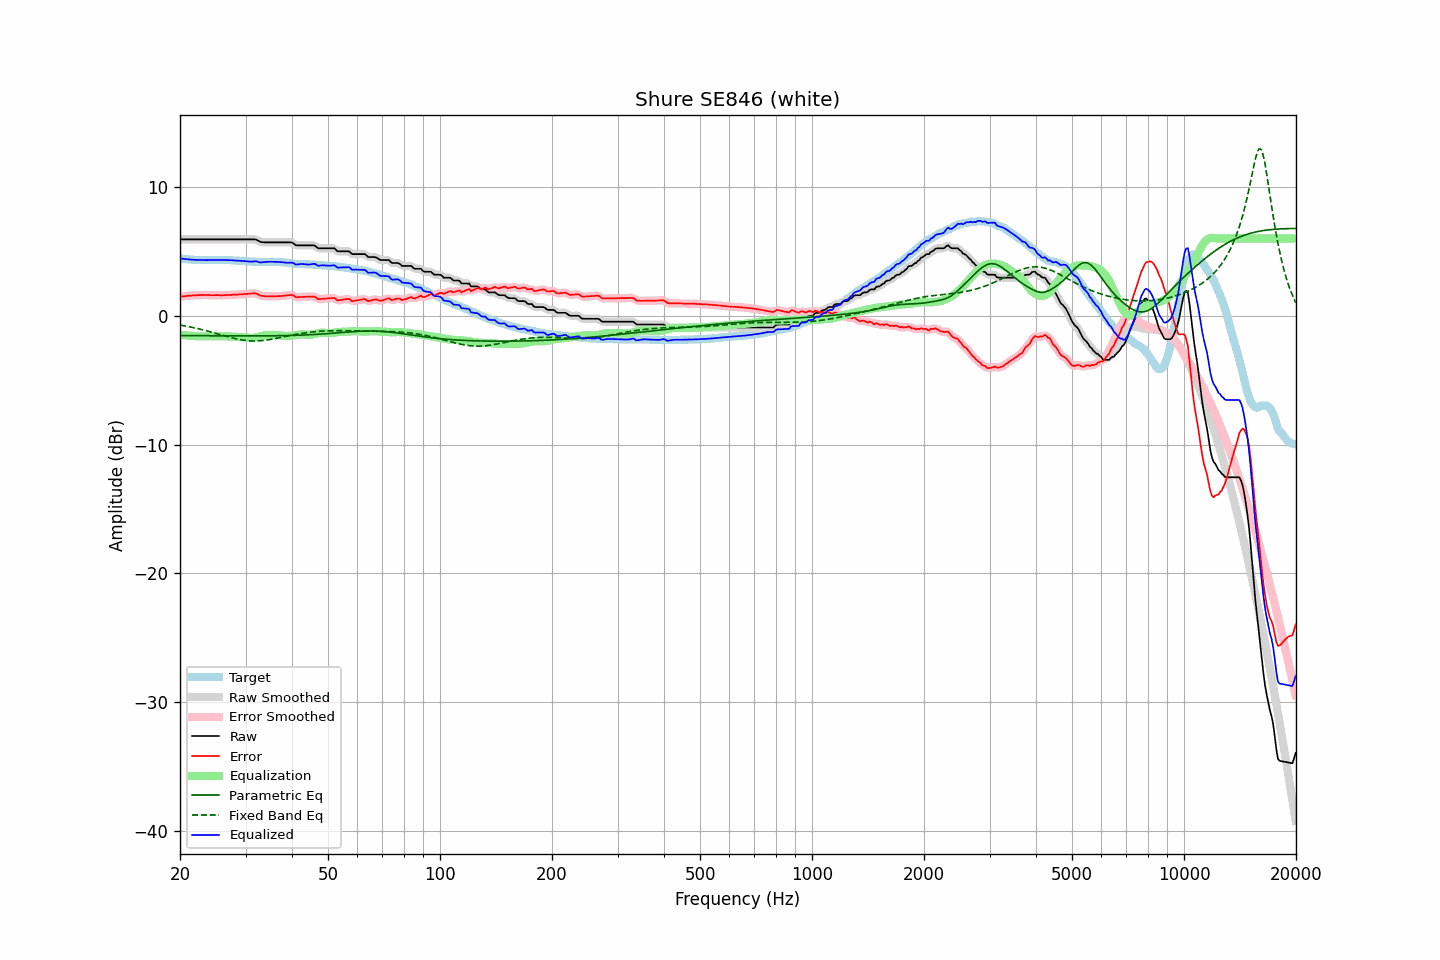

Data behind this chart, as committed beside it:
frequency, raw, error, smoothed, error_smoothed, equalization, parametric_eq, fixed_band_eq, equalized_raw, equalized_smoothed, target
20.00, 5.92, 1.47, 5.92, 1.47, -1.47, -1.54, -0.72, 4.45, 4.45, 4.45
20.20, 5.92, 1.49, 5.92, 1.49, -1.49, -1.54, -0.75, 4.43, 4.43, 4.43
20.40, 5.92, 1.50, 5.92, 1.50, -1.50, -1.54, -0.77, 4.42, 4.42, 4.42
20.61, 5.92, 1.51, 5.92, 1.52, -1.52, -1.55, -0.79, 4.40, 4.40, 4.41
20.81, 5.92, 1.53, 5.92, 1.53, -1.53, -1.55, -0.81, 4.39, 4.39, 4.39
21.02, 5.92, 1.54, 5.92, 1.54, -1.54, -1.55, -0.84, 4.38, 4.38, 4.38
21.23, 5.92, 1.56, 5.92, 1.56, -1.56, -1.55, -0.86, 4.37, 4.37, 4.37
21.44, 5.92, 1.57, 5.92, 1.57, -1.57, -1.55, -0.89, 4.36, 4.36, 4.36
21.66, 5.92, 1.58, 5.92, 1.58, -1.58, -1.55, -0.92, 4.35, 4.35, 4.35
21.87, 5.92, 1.59, 5.92, 1.58, -1.58, -1.55, -0.94, 4.34, 4.34, 4.34
22.09, 5.92, 1.59, 5.92, 1.59, -1.59, -1.55, -0.97, 4.33, 4.33, 4.34
22.31, 5.92, 1.60, 5.92, 1.60, -1.60, -1.55, -1.00, 4.33, 4.33, 4.33
22.54, 5.92, 1.60, 5.92, 1.60, -1.60, -1.55, -1.03, 4.32, 4.32, 4.33
22.76, 5.92, 1.61, 5.92, 1.60, -1.60, -1.55, -1.06, 4.32, 4.32, 4.31
22.99, 5.92, 1.60, 5.92, 1.61, -1.61, -1.55, -1.09, 4.32, 4.32, 4.32
23.22, 5.92, 1.61, 5.92, 1.61, -1.61, -1.55, -1.12, 4.32, 4.32, 4.31
23.45, 5.92, 1.61, 5.92, 1.61, -1.61, -1.56, -1.15, 4.32, 4.32, 4.31
23.69, 5.92, 1.60, 5.92, 1.61, -1.60, -1.56, -1.19, 4.32, 4.32, 4.32
23.92, 5.92, 1.60, 5.92, 1.60, -1.60, -1.56, -1.22, 4.32, 4.32, 4.32
24.16, 5.92, 1.59, 5.92, 1.60, -1.60, -1.56, -1.25, 4.32, 4.32, 4.33
24.40, 5.92, 1.59, 5.92, 1.60, -1.60, -1.56, -1.29, 4.33, 4.33, 4.33
24.65, 5.92, 1.60, 5.92, 1.59, -1.60, -1.56, -1.32, 4.33, 4.33, 4.33
24.89, 5.92, 1.60, 5.92, 1.60, -1.59, -1.56, -1.36, 4.33, 4.33, 4.33
25.14, 5.92, 1.60, 5.92, 1.60, -1.59, -1.56, -1.39, 4.33, 4.33, 4.33
25.39, 5.92, 1.60, 5.92, 1.60, -1.59, -1.56, -1.43, 4.33, 4.33, 4.33
25.65, 5.92, 1.59, 5.92, 1.59, -1.59, -1.56, -1.47, 4.33, 4.33, 4.33
25.91, 5.92, 1.59, 5.92, 1.59, -1.59, -1.56, -1.50, 4.33, 4.33, 4.33
26.16, 5.92, 1.59, 5.92, 1.59, -1.60, -1.56, -1.54, 4.33, 4.33, 4.33
26.43, 5.92, 1.60, 5.92, 1.60, -1.60, -1.56, -1.57, 4.33, 4.33, 4.32
26.69, 5.92, 1.60, 5.92, 1.60, -1.60, -1.56, -1.61, 4.32, 4.32, 4.32
26.96, 5.92, 1.61, 5.92, 1.61, -1.61, -1.56, -1.64, 4.32, 4.32, 4.32
27.23, 5.92, 1.61, 5.92, 1.61, -1.61, -1.57, -1.67, 4.31, 4.31, 4.32
27.50, 5.92, 1.62, 5.92, 1.62, -1.62, -1.57, -1.71, 4.31, 4.31, 4.31
27.77, 5.92, 1.63, 5.92, 1.63, -1.62, -1.57, -1.74, 4.30, 4.30, 4.29
28.05, 5.92, 1.63, 5.92, 1.63, -1.63, -1.57, -1.77, 4.29, 4.29, 4.29
28.33, 5.92, 1.64, 5.92, 1.64, -1.64, -1.57, -1.79, 4.28, 4.28, 4.28
28.62, 5.92, 1.64, 5.92, 1.65, -1.65, -1.57, -1.82, 4.28, 4.28, 4.28
28.90, 5.92, 1.66, 5.92, 1.66, -1.66, -1.57, -1.85, 4.27, 4.27, 4.27
29.19, 5.92, 1.67, 5.92, 1.66, -1.66, -1.57, -1.87, 4.26, 4.26, 4.26
29.48, 5.92, 1.67, 5.92, 1.67, -1.67, -1.57, -1.89, 4.25, 4.25, 4.25
29.78, 5.92, 1.68, 5.92, 1.68, -1.68, -1.57, -1.91, 4.24, 4.24, 4.24
30.08, 5.92, 1.69, 5.92, 1.69, -1.69, -1.57, -1.92, 4.23, 4.23, 4.23
30.38, 5.92, 1.69, 5.92, 1.70, -1.71, -1.57, -1.94, 4.22, 4.22, 4.23
30.68, 5.92, 1.71, 5.92, 1.71, -1.72, -1.57, -1.95, 4.20, 4.20, 4.22
30.99, 5.92, 1.72, 5.92, 1.72, -1.72, -1.57, -1.95, 4.20, 4.20, 4.21
31.30, 5.92, 1.73, 5.93, 1.73, -1.72, -1.57, -1.96, 4.20, 4.21, 4.19
31.61, 5.92, 1.73, 5.93, 1.74, -1.71, -1.57, -1.96, 4.21, 4.22, 4.19
31.93, 5.92, 1.74, 5.91, 1.73, -1.69, -1.57, -1.96, 4.23, 4.22, 4.19
32.24, 5.87, 1.70, 5.87, 1.69, -1.66, -1.57, -1.96, 4.21, 4.20, 4.18
32.57, 5.80, 1.63, 5.81, 1.63, -1.63, -1.57, -1.95, 4.17, 4.17, 4.17
32.89, 5.73, 1.56, 5.75, 1.58, -1.60, -1.57, -1.94, 4.13, 4.15, 4.17
33.22, 5.71, 1.55, 5.71, 1.54, -1.57, -1.57, -1.93, 4.14, 4.14, 4.17
33.55, 5.70, 1.53, 5.70, 1.52, -1.54, -1.57, -1.92, 4.16, 4.15, 4.18
33.89, 5.69, 1.51, 5.70, 1.52, -1.52, -1.56, -1.90, 4.17, 4.17, 4.18
34.23, 5.69, 1.51, 5.69, 1.51, -1.51, -1.56, -1.89, 4.19, 4.19, 4.18
34.57, 5.69, 1.51, 5.69, 1.51, -1.50, -1.56, -1.87, 4.19, 4.19, 4.19
34.92, 5.69, 1.51, 5.69, 1.51, -1.50, -1.56, -1.85, 4.19, 4.19, 4.18
35.27, 5.69, 1.50, 5.69, 1.51, -1.50, -1.56, -1.83, 4.19, 4.19, 4.19
35.62, 5.69, 1.51, 5.69, 1.51, -1.51, -1.56, -1.80, 4.19, 4.19, 4.19
35.97, 5.69, 1.51, 5.69, 1.51, -1.51, -1.56, -1.78, 4.18, 4.18, 4.18
... 635 more rows
